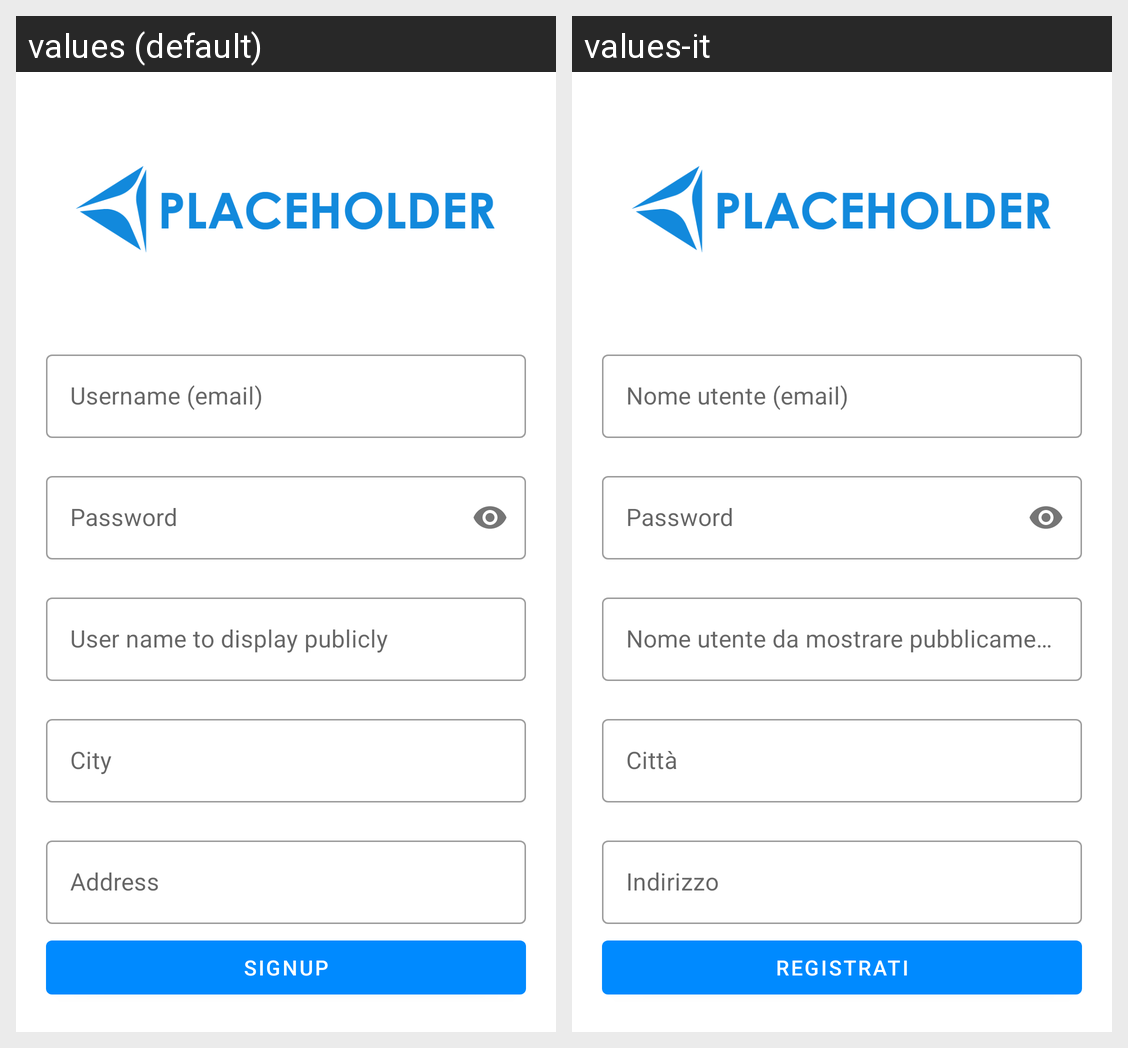

Strings drawn on this Android screen and how each of the app's shown locales translates them:
Android screen res/layout/activity_create_account.xml rendered under 2 locales, left to right: values (default), values-it. Device: Nexus 5 (rendered at 1080×1920; each locale shown at half size, 540×960, under a caption strip naming it); theme AppTheme.
Strings drawn on this screen, with the default value and each locale's value (text and hints the layout hard-codes, and strings that could not be matched under every locale, appear in the picture but are not listed):

username_hint
  values: Username (email)
  values-it: Nome utente (email)

password_hint
  values: Password
  values-it: Password

name_display
  values: User name to display publicly
  values-it: Nome utente da mostrare pubblicamente

city_name
  values: City
  values-it: Città

user_address
  values: Address
  values-it: Indirizzo

signup
  values: Signup
  values-it: Registrati
